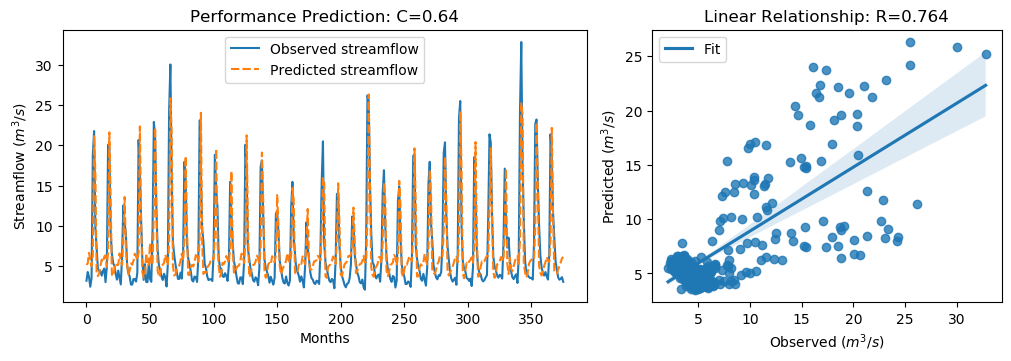

The file beside this chart, header and first rows:
y_true, y_pred, y_true_scaled, y_pred_scaled
3.21, 5.168, -0.6243, -0.3459
4.29, 5.358, -0.4707, -0.3189
3.67, 6.662, -0.5589, -0.1335
2.46, 5.875, -0.7309, -0.2454
3.54, 4.993, -0.5773, -0.3708
18.82, 6.422, 1.595, -0.1676
21.76, 21.25, 2.013, 1.941
9.83, 16.5, 0.3169, 1.266
7.16, 4.026, -0.06268, -0.5083
4.67, 3.784, -0.4167, -0.5426
4.44, 4.108, -0.4494, -0.4966
4.4, 5.054, -0.4551, -0.3621
3.83, 5.82, -0.5361, -0.2532
4.42, 5.523, -0.4522, -0.2954
4.72, 6.188, -0.4096, -0.2009
3.03, 6.358, -0.6499, -0.1767
4.87, 4.929, -0.3883, -0.3799
20.07, 6.769, 1.773, -0.1183
19.62, 21.6, 1.709, 1.991
9.33, 13.36, 0.2458, 0.8191
6.56, 3.974, -0.148, -0.5157
5.37, 3.776, -0.3172, -0.5438
5.07, 4.565, -0.3598, -0.4316
4.02, 5.354, -0.5091, -0.3195
3.34, 5.142, -0.6058, -0.3496
4.47, 5.177, -0.4451, -0.3446
3.61, 6.588, -0.5674, -0.1441
2.75, 5.721, -0.6897, -0.2673
6.28, 5.132, -0.1878, -0.351
12.55, 8.705, 0.7036, 0.157
10.44, 13.59, 0.4036, 0.8508
9.01, 7.207, 0.2003, -0.05602
5.12, 5.066, -0.3527, -0.3604
4.16, 3.968, -0.4892, -0.5165
3.72, 4.418, -0.5518, -0.4525
2.73, 5.361, -0.6925, -0.3185
2.73, 5.182, -0.6925, -0.3439
3.43, 5.684, -0.593, -0.2726
3.4, 6.56, -0.5972, -0.148
3.1, 6.212, -0.6399, -0.1975
4.17, 5.754, -0.4878, -0.2626
20.66, 6.726, 1.857, -0.1243
16.78, 22.33, 1.305, 2.094
10.67, 10.23, 0.4363, 0.3734
5.59, 4.255, -0.2859, -0.4756
3.31, 3.586, -0.61, -0.5708
5.26, 3.802, -0.3328, -0.5402
3.05, 6.619, -0.647, -0.1396
3.04, 5.068, -0.6484, -0.3601
5.26, 5.273, -0.3328, -0.3309
3.41, 7.841, -0.5958, 0.03419
3.07, 5.37, -0.6442, -0.3171
9.62, 5.168, 0.2871, -0.3459
22.89, 11.74, 2.174, 0.5882
21.04, 22.21, 1.911, 2.077
12.14, 11.47, 0.6453, 0.5507
7.0, 4.395, -0.08543, -0.4558
5.08, 3.688, -0.3584, -0.5562
4.58, 3.995, -0.4295, -0.5127
3.72, 5.053, -0.5518, -0.3623
... 316 more rows
